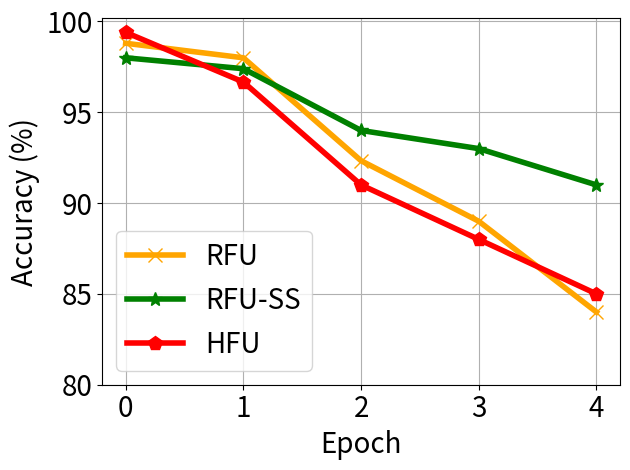

Reproduce this figure in Python.


import numpy as np
import matplotlib.pyplot as plt

epsilon = 3
beta = 1 / epsilon


y_bfu_back_acc =[0.971999979019165, 0.707999986410141, 0.0800000000745058, 0.009999999776482582, 0.0]
y_bfu_acc =  [0.9879999756813049, 0.9799999594688416, 0.9233333269755045, 0.8899999856948853, 0.8399999737739563]
y_ss_back_acc = [0.9819999933242798, 0.7794999957084656, 0.14449999686330556, 0.0, 0.0]
y_ss_acc = [0.9799999594688416, 0.9739999771118164, 0.9399999737739563, 0.9299999594688416, 0.9099999952316284]

y_hfu_back_acc= [0.9474999904632568, 0.17666666644314924, 0.0, 0.0,0]
y_hfu_acc = [0.993999969959259, 0.9666666388511658, 0.9099999666213989, 0.8799999642372131, 0.8499999642372131]


x=[]
y_unl_s = []
y_unl_self_s =[]
y_nips_rkl_s =[]
y_hessian_30_s =[]
for i in range(5):
    # print(np.random.laplace(0, 1)/10+0.2)
    x.append(i)
    #y_fkl[i] = y_fkl[i*2]*100
    y_bfu_back_acc[i] = y_bfu_back_acc[i]*100
    y_bfu_acc[i] = y_bfu_acc[i]*100
    y_ss_back_acc[i] = y_ss_back_acc[i]*100
    y_ss_acc[i] = y_ss_acc[i]*100
    y_hfu_back_acc[i] = y_hfu_back_acc[i]*100
    y_hfu_acc[i] = y_hfu_acc[i]*100


plt.figure()
plt.plot(x, y_bfu_acc, color='orange',  marker='x',  label='RFU',linewidth=4,  markersize=10)
plt.plot(x, y_ss_acc, color='g',  marker='*',  label='RFU-SS',linewidth=4, markersize=10)
#plt.plot(x, y_fkl, color='g',  marker='+',  label='VRFL')
plt.plot(x, y_hfu_acc, color='r',  marker='p',  label='HFU',linewidth=4, markersize=10)

# plt.plot(x, unl_fr, color='blue', marker='^', label='Retrain',linewidth=4, markersize=10)
# plt.plot(x, unl_br, color='orange',  marker='x',  label='BFU',linewidth=4,  markersize=10)
# plt.plot(x, unl_self_r, color='g',  marker='*',  label='BFU-SS',linewidth=4, markersize=10)
# plt.plot(x, unl_hess_r, color='r',  marker='p',  label='HFU',linewidth=4, markersize=10)

# plt.plot(x, y_unl_s, color='b', marker='^', label='Normal Bayessian Fed Unlearning',linewidth=3, markersize=8)
# plt.plot(x, y_unl_self_s, color='r',  marker='x',  label='Self-sharing Fed Unlearning',linewidth=3, markersize=8)
# #plt.plot(x, y_fkl, color='g',  marker='+',  label='VRFL')
# plt.plot(x, y_hessian_30_s, color='y',  marker='*',  label='Unlearning INFOCOM22',linewidth=3, markersize=8)


plt.grid()
leg = plt.legend(fancybox=True, shadow=True)
plt.xlabel('Epoch' ,fontsize=20)
plt.ylabel('Accuracy (%)' ,fontsize=20)
my_y_ticks = np.arange(80 ,105,5)
plt.yticks(my_y_ticks,fontsize=20)
plt.xticks(x,fontsize=20)
# plt.title('CIFAR10 IID')
plt.legend(loc='best',fontsize=20)
plt.tight_layout()
#plt.title("Fashion MNIST")
plt.rcParams['figure.figsize'] = (2.0, 1)
plt.rcParams['image.interpolation'] = 'nearest'
plt.rcParams['figure.subplot.left'] = 0.11
plt.rcParams['figure.subplot.bottom'] = 0.08
plt.rcParams['figure.subplot.right'] = 0.977
plt.rcParams['figure.subplot.top'] = 0.969
plt.savefig('mnist_client_detail_acc.png', dpi=200)
plt.show()